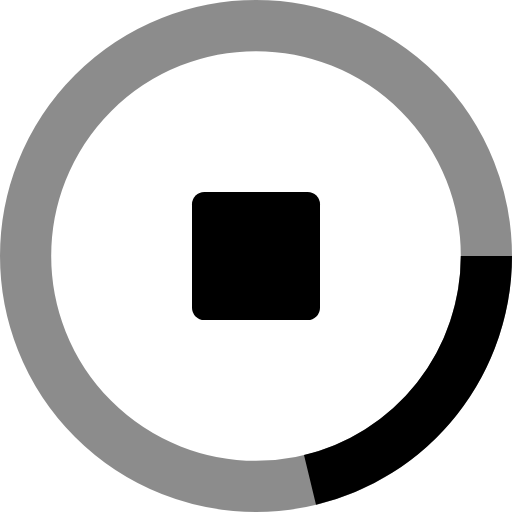
t = 0.00 s
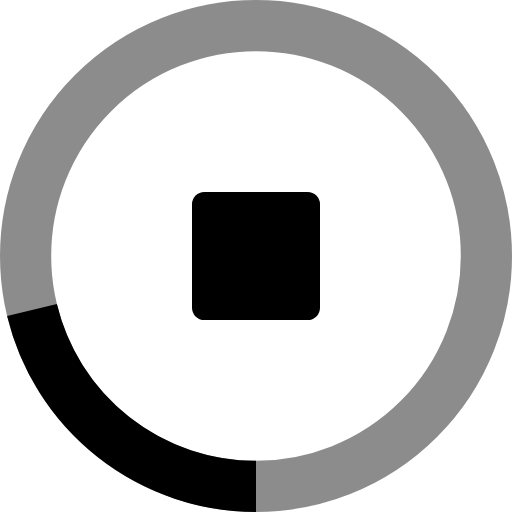
t = 0.25 s
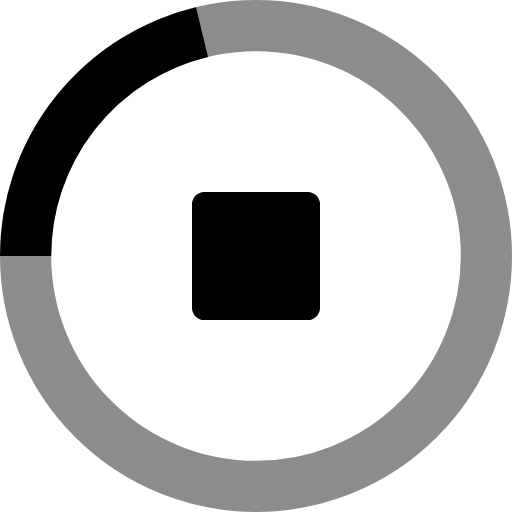
t = 0.50 s
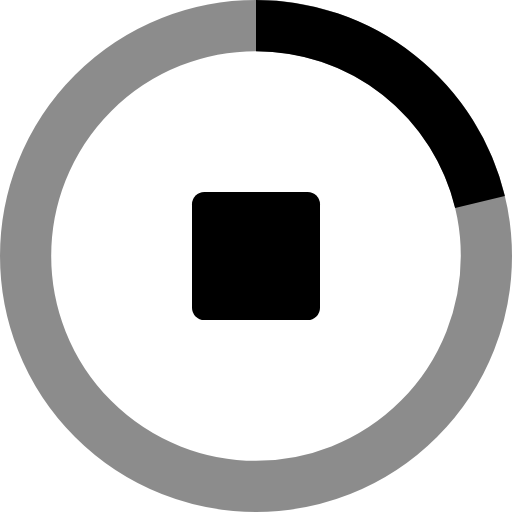
t = 0.75 s

The animated SVG that drew these frames (rendered in a browser with its animation timeline set to each time). Animation: 1 SMIL element (animateTransform=1); one cycle of 1.00 s, repeats indefinitely.

<svg xmlns="http://www.w3.org/2000/svg" class="ant-sender-actions-btn-loading-icon" color="currentColor" viewBox="0 0 1000 1000"><rect width="250" height="250" x="375" y="375" fill="currentColor" rx="24" ry="24"/><circle cx="500" cy="500" r="450" fill="none" stroke="currentColor" stroke-width="100" opacity=".45"/><circle cx="500" cy="500" r="450" fill="none" stroke="currentColor" stroke-dasharray="600 9999999" stroke-width="100"><animateTransform attributeName="transform" dur="1s" from="0 500 500" repeatCount="indefinite" to="360 500 500" type="rotate"/></circle></svg>